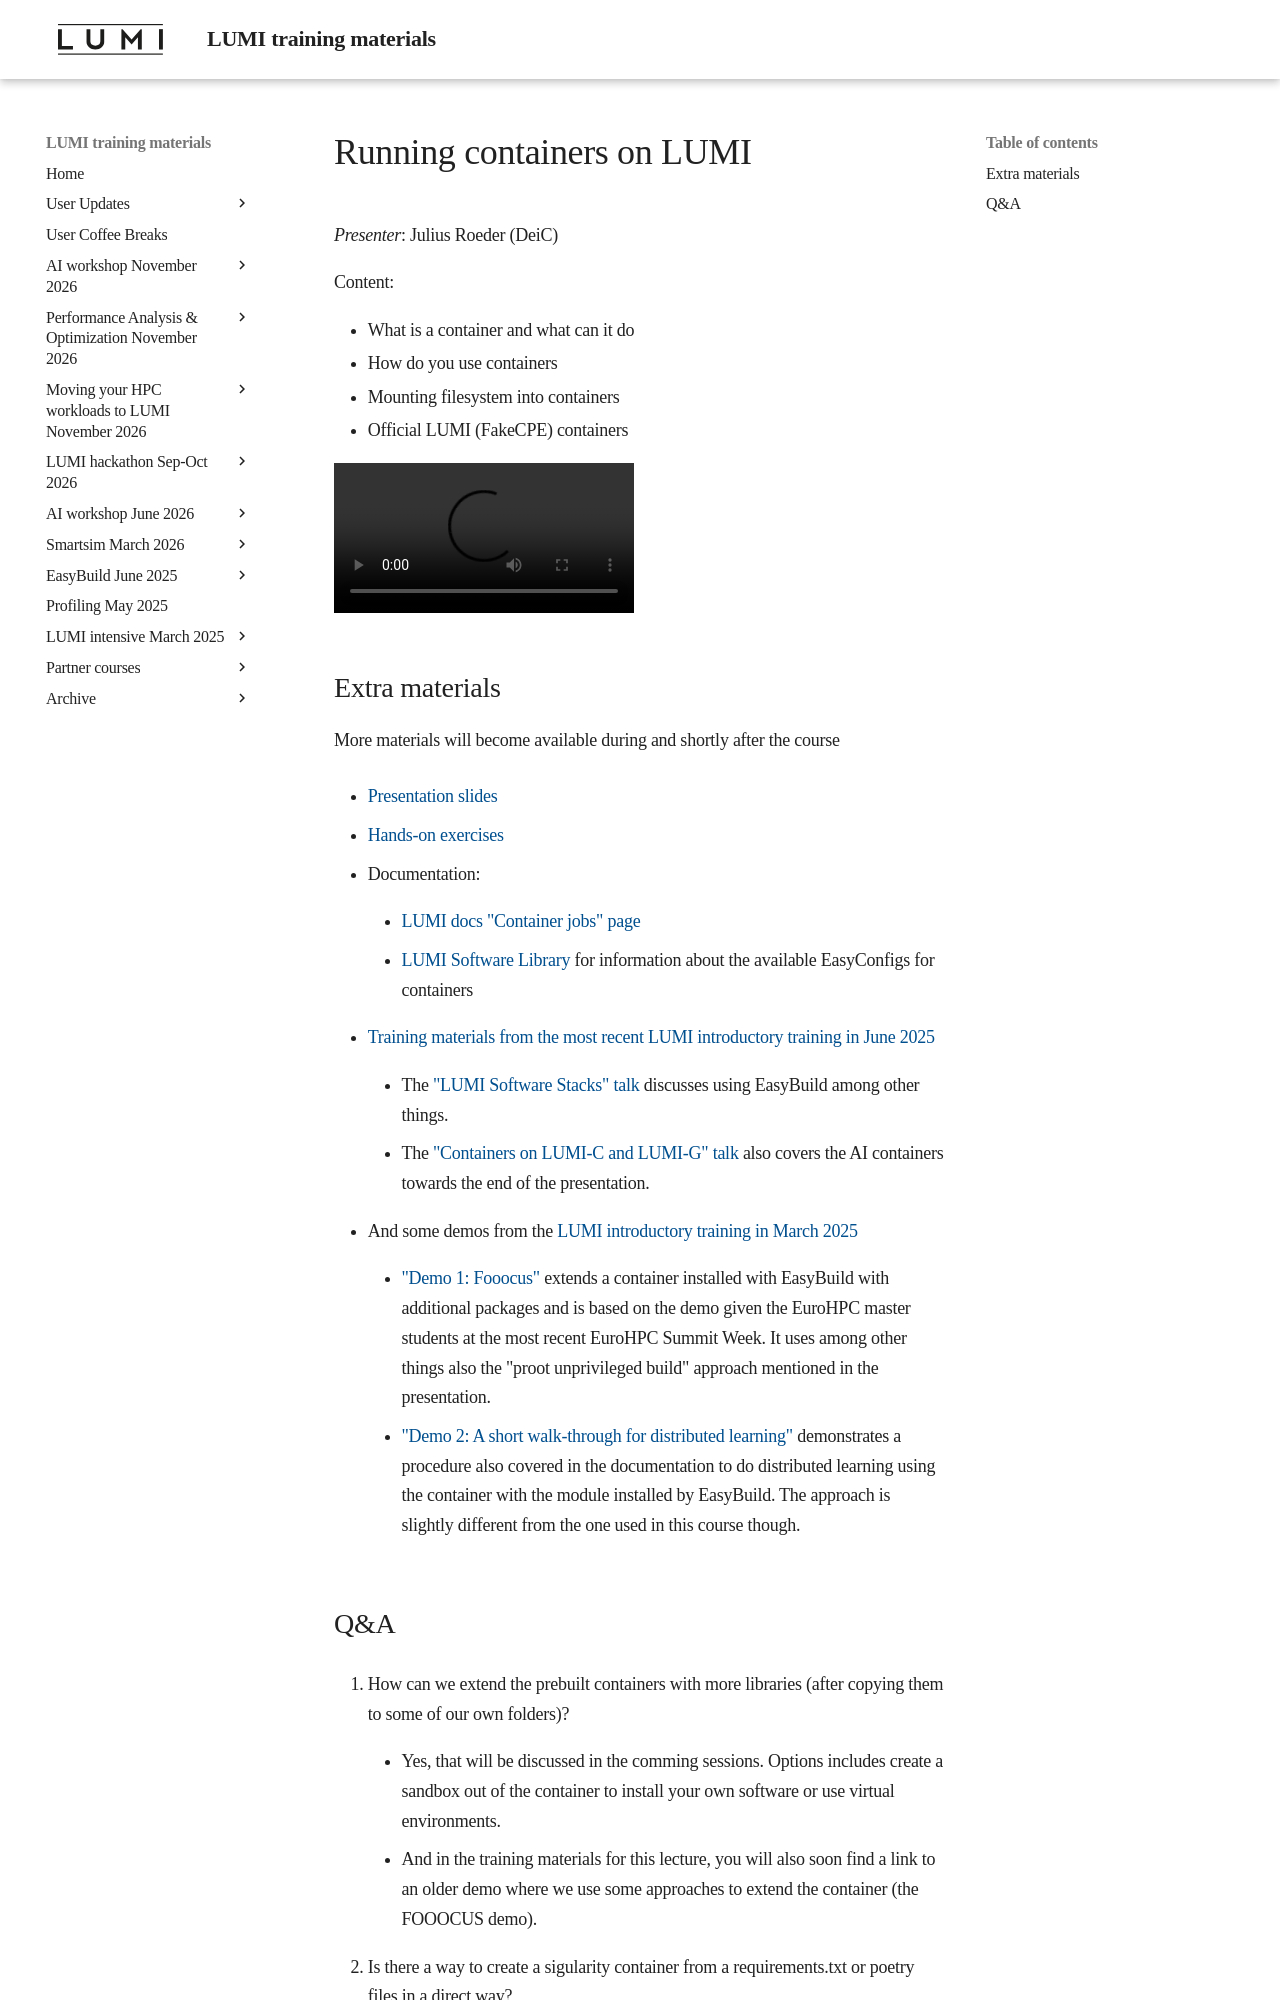

repository: Lumi-supercomputer/LUMI-training-materials · page: ai-20251008/extra_05_RunningContainers/index.html · generator: mkdocs

# Running containers on LUMI

*Presenter*: Julius Roeder (DeiC)

Content:

-   What is a container and what can it do
-   How do you use containers
-   Mounting filesystem into containers
-   Official LUMI (FakeCPE) containers


<!--
A video recording will follow.
-->

<video src="https://462000265.lumidata.eu/ai-20251008/recordings/05_RunningContainers.mp4" controls="controls"></video>


## Extra materials

More materials will become available during and shortly after the course

-   [Presentation slides](https://462000265.lumidata.eu/ai-20251008/files/LUMI-ai-20251008-05-Running_containers_on_LUMI.pdf)

-   [Hands-on exercises](E05_RunningContainers.md)

-   Documentation:

    -   [LUMI docs "Container jobs" page](https://docs.lumi-supercomputer.eu/runjobs/scheduled-jobs/container-jobs/)

    -   [LUMI Software Library](https://lumi-supercomputer.github.io/LUMI-EasyBuild-docs/) for information about
        the available EasyConfigs for containers

-   [Training materials from the most recent LUMI introductory training in June 2025](../2day-20250602/index.md)

    -   The ["LUMI Software Stacks" talk](../2day-20250602/M105-SoftwareStacks.md)
        discusses using EasyBuild among other things.

    -   The ["Containers on LUMI-C and LUMI-G" talk](../2day-20250602/M205-Containers.md)
        also covers the AI containers towards the end of the presentation.

-   And some demos from the [LUMI introductory training in March 2025](../2day-20250602/index.md)

    -   ["Demo 1: Fooocus"](../2day-20250602/Demo1.md) 
        extends a container installed with EasyBuild with additional packages and is based on the demo given
        the EuroHPC master students at the most recent EuroHPC Summit Week. It uses among other things also
        the "proot unprivileged build" approach mentioned in the presentation.

    -   ["Demo 2: A short walk-through for distributed learning"](../2day-20250602/Demo2.md)
        demonstrates a procedure also covered in the documentation to do distributed learning using the
        container with the module installed by EasyBuild. The approach is slightly different from the one 
        used in this course though.
